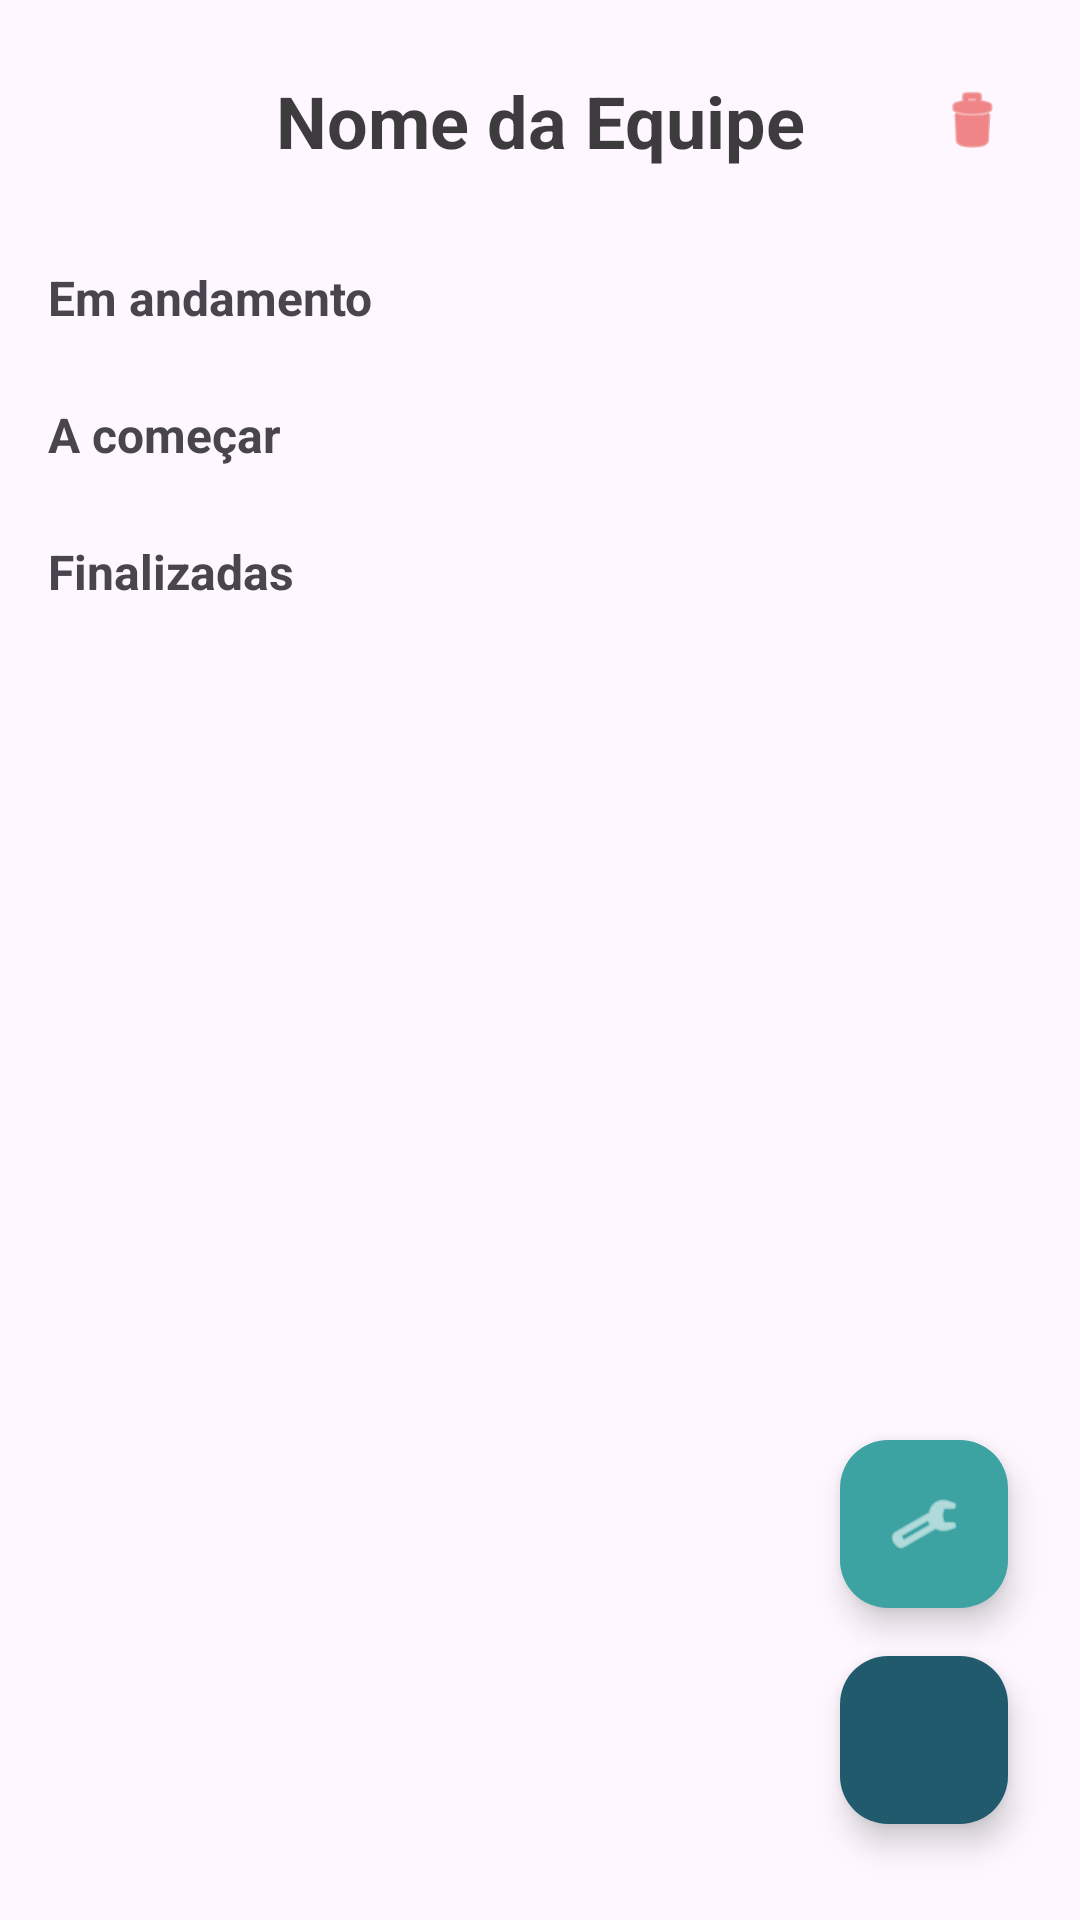

Here is an Android app screen rendered from its layout file. Give the layout XML and the strings, colors and styles it references.
<!-- AndroidManifest.xml: application theme Theme.TaskFlow -->
<!-- res/layout/fragment_equipe_tarefa.xml -->
<?xml version="1.0" encoding="utf-8"?>
<androidx.constraintlayout.widget.ConstraintLayout xmlns:android="http://schemas.android.com/apk/res/android"
    xmlns:app="http://schemas.android.com/apk/res-auto"
    xmlns:tools="http://schemas.android.com/tools"
    android:layout_width="match_parent"
    android:layout_height="match_parent"
    tools:context=".ui.equipe.tarefa.EquipeTarefaFragment">

    <TextView
        android:id="@+id/tvEquipeName"
        android:layout_width="0dp"
        android:layout_height="wrap_content"
        android:layout_marginStart="48dp"
        android:layout_marginTop="16dp"
        android:layout_marginEnd="48dp"
        android:text="Nome da Equipe"
        android:textAlignment="center"
        android:textColor="#C4020202"
        android:textSize="24sp"
        android:textStyle="bold"
        android:padding="8dp"
        android:background="?attr/selectableItemBackground"
        android:clickable="true"
        android:focusable="true"
        app:layout_constraintEnd_toEndOf="parent"
        app:layout_constraintStart_toStartOf="parent"
        app:layout_constraintTop_toTopOf="parent" />

    <ImageButton
        android:id="@+id/btnExcluirEquipe"
        android:layout_width="40dp"
        android:layout_height="40dp"
        android:layout_marginEnd="16dp"
        android:background="?attr/selectableItemBackgroundBorderless"
        android:src="@android:drawable/ic_menu_delete"
        android:contentDescription="Excluir equipe"
        app:tint="#E53935"
        android:scaleType="centerInside"
        android:padding="8dp"
        app:layout_constraintEnd_toEndOf="parent"
        app:layout_constraintTop_toTopOf="@id/tvEquipeName"
        app:layout_constraintBottom_toBottomOf="@id/tvEquipeName" />

    
    <com.google.android.material.floatingactionbutton.FloatingActionButton
        android:id="@+id/fabGerenciarMembros"
        android:layout_width="wrap_content"
        android:layout_height="wrap_content"
        android:layout_marginEnd="24dp"
        android:layout_marginBottom="16dp"
        android:contentDescription="Gerenciar membros da equipe"
        android:src="@android:drawable/ic_menu_manage"
        app:backgroundTint="@color/Secundaria"
        app:layout_constraintBottom_toTopOf="@+id/fabCriarTarefa"
        app:layout_constraintEnd_toEndOf="parent"
        app:tint="@color/white"
        app:fabSize="mini" />

    
    <com.google.android.material.floatingactionbutton.FloatingActionButton
        android:id="@+id/fabCriarTarefa"
        android:layout_width="wrap_content"
        android:layout_height="wrap_content"
        android:layout_marginEnd="24dp"
        android:layout_marginBottom="32dp"
        android:contentDescription="Criar Nova Tarefa"
        android:src="@drawable/add"
        app:backgroundTint="@color/Principal"
        app:layout_constraintBottom_toBottomOf="parent"
        app:layout_constraintEnd_toEndOf="parent"
        app:tint="@color/white" />

    <ScrollView
        android:layout_width="0dp"
        android:layout_height="0dp"
        android:layout_marginTop="8dp"
        app:layout_constraintBottom_toBottomOf="parent"
        app:layout_constraintEnd_toEndOf="parent"
        app:layout_constraintStart_toStartOf="parent"
        app:layout_constraintTop_toBottomOf="@+id/tvEquipeName">

        <LinearLayout
            android:layout_width="match_parent"
            android:layout_height="wrap_content"
            android:orientation="vertical"
            android:paddingBottom="80dp">

            
            <TextView
                android:id="@+id/tvEmAndamento"
                android:layout_width="wrap_content"
                android:layout_height="wrap_content"
                android:layout_marginStart="16dp"
                android:layout_marginTop="16dp"
                android:text="Em andamento"
                android:textSize="16sp"
                android:textStyle="bold" />

            <androidx.recyclerview.widget.RecyclerView
                android:id="@+id/rvTarefasAndamento"
                android:layout_width="match_parent"
                android:layout_height="wrap_content"
                android:layout_marginStart="16dp"
                android:layout_marginTop="8dp"
                android:layout_marginEnd="16dp"
                android:nestedScrollingEnabled="false"
                tools:itemCount="3"
                tools:listitem="@layout/item_tarefa_andamentodescontinuado" />

            
            <TextView
                android:id="@+id/tvAComecar"
                android:layout_width="wrap_content"
                android:layout_height="wrap_content"
                android:layout_marginStart="16dp"
                android:layout_marginTop="16dp"
                android:text="A começar"
                android:textSize="16sp"
                android:textStyle="bold" />

            <androidx.recyclerview.widget.RecyclerView
                android:id="@+id/rvTarefasAComecar"
                android:layout_width="match_parent"
                android:layout_height="wrap_content"
                android:layout_marginStart="16dp"
                android:layout_marginTop="8dp"
                android:layout_marginEnd="16dp"
                android:nestedScrollingEnabled="false"
                tools:itemCount="4"
                tools:listitem="@layout/item_tarefa" />

            
            <TextView
                android:id="@+id/tvFinalizadas"
                android:layout_width="wrap_content"
                android:layout_height="wrap_content"
                android:layout_marginStart="16dp"
                android:layout_marginTop="16dp"
                android:text="Finalizadas"
                android:textSize="16sp"
                android:textStyle="bold" />

            <androidx.recyclerview.widget.RecyclerView
                android:id="@+id/rvTarefasFinalizadas"
                android:layout_width="match_parent"
                android:layout_height="wrap_content"
                android:layout_marginStart="16dp"
                android:layout_marginTop="8dp"
                android:layout_marginEnd="16dp"
                android:nestedScrollingEnabled="false"
                tools:itemCount="2"
                tools:listitem="@layout/item_tarefa_finalizadadescontinuado" />

        </LinearLayout>
    </ScrollView>

</androidx.constraintlayout.widget.ConstraintLayout>
<!-- res/layout/item_tarefa.xml (included above) -->
<?xml version="1.0" encoding="utf-8"?>
<androidx.cardview.widget.CardView
    xmlns:android="http://schemas.android.com/apk/res/android"
    xmlns:app="http://schemas.android.com/apk/res-auto"
    android:layout_width="match_parent"
    android:layout_height="wrap_content"
    android:layout_margin="8dp"
    app:cardCornerRadius="16dp"
    app:cardElevation="2dp">

    <androidx.constraintlayout.widget.ConstraintLayout
        android:id="@+id/taskContainer"
        android:layout_width="match_parent"
        android:layout_height="wrap_content"
        android:background="#DEB8C9"
        android:paddingTop="12dp"
        android:paddingBottom="12dp"
        android:paddingLeft="16dp"
        android:paddingRight="16dp">

        <ImageView
            android:id="@+id/taskCheckView"
            android:layout_width="22dp"
            android:layout_height="22dp"
            android:src="@drawable/check_icon"
            app:layout_constraintStart_toStartOf="parent"
            app:layout_constraintTop_toTopOf="@id/taskNameText"
            app:layout_constraintBottom_toBottomOf="@id/taskNameText" />

        <TextView
            android:id="@+id/taskNameText"
            android:layout_width="0dp"
            android:layout_height="wrap_content"
            android:layout_marginStart="10dp"
            android:layout_marginEnd="8dp"
            android:text="Task Name"
            android:textColor="#3a3a3a"
            android:textSize="17sp"
            android:textStyle="bold"
            android:maxLines="1"
            android:ellipsize="end"
            app:layout_constraintStart_toEndOf="@+id/taskCheckView"
            app:layout_constraintTop_toTopOf="parent"
            app:layout_constraintEnd_toStartOf="@+id/peopleLayout" />

        <TextView
            android:id="@+id/taskStatusText"
            android:layout_width="wrap_content"
            android:layout_height="wrap_content"
            android:layout_marginTop="4dp"
            android:text="Pendente"
            android:textColor="#2a2a2a"
            android:textSize="11.5sp"
            android:paddingStart="6dp"
            android:paddingEnd="6dp"
            android:paddingTop="2dp"
            android:paddingBottom="2dp"
            android:background="@drawable/status_badge_bg"
            app:layout_constraintStart_toStartOf="@id/taskNameText"
            app:layout_constraintTop_toBottomOf="@id/taskNameText" />

        <TextView
            android:id="@+id/taskDateText"
            android:layout_width="0dp"
            android:layout_height="wrap_content"
            android:layout_marginStart="6dp"
            android:text="25/10/2024"
            android:textColor="#2a2a2a"
            android:textSize="11.5sp"
            android:drawablePadding="3dp"
            app:drawableStartCompat="@drawable/ic_calendar_small"
            app:drawableTint="#2a2a2a"
            app:layout_constraintStart_toEndOf="@id/taskStatusText"
            app:layout_constraintTop_toTopOf="@id/taskStatusText"
            app:layout_constraintBottom_toBottomOf="@id/taskStatusText"
            app:layout_constraintEnd_toStartOf="@id/peopleLayout" />

        <FrameLayout
            android:id="@+id/peopleLayout"
            android:layout_width="wrap_content"
            android:layout_height="wrap_content"
            android:layout_marginEnd="12dp"
            app:layout_constraintBottom_toBottomOf="parent"
            app:layout_constraintEnd_toStartOf="@+id/arrowImageView"
            app:layout_constraintTop_toTopOf="parent" />

        <ImageView
            android:id="@+id/arrowImageView"
            android:layout_width="26dp"
            android:layout_height="26dp"
            android:src="@drawable/right"
            app:tint="#0a0a0a"
            app:layout_constraintEnd_toEndOf="parent"
            app:layout_constraintTop_toTopOf="parent"
            app:layout_constraintBottom_toBottomOf="parent" />

    </androidx.constraintlayout.widget.ConstraintLayout>
</androidx.cardview.widget.CardView>
<!-- res/layout/item_tarefa_finalizadadescontinuado.xml (included above) -->
<?xml version="1.0" encoding="utf-8"?>
<androidx.cardview.widget.CardView
    xmlns:android="http://schemas.android.com/apk/res/android"
    xmlns:app="http://schemas.android.com/apk/res-auto"
    android:layout_width="match_parent"
    android:layout_height="wrap_content"
    android:layout_margin="8dp"
    app:cardCornerRadius="16dp"
    app:cardElevation="0dp">

    <androidx.constraintlayout.widget.ConstraintLayout
        android:layout_width="match_parent"
        android:layout_height="wrap_content"
        android:background="#B8E19B"
        android:paddingBottom="14dp"
        android:paddingTop="12dp"
        android:paddingLeft="16dp"
        android:paddingRight="16dp">

        <ImageView
            android:id="@+id/taskCheckView"
            android:layout_width="20dp"
            android:layout_height="20dp"
            android:src="@drawable/check_icon"
            app:layout_constraintStart_toStartOf="parent"
            app:layout_constraintTop_toTopOf="@+id/taskNameText"
            app:layout_constraintBottom_toBottomOf="@+id/taskNameText" />

        <TextView
            android:id="@+id/taskNameText"
            android:layout_width="0dp"
            android:layout_height="wrap_content"
            android:layout_marginStart="8dp"
            android:text="Task Name"
            android:textColor="#333333"
            android:textSize="18sp"
            android:textStyle="bold"
            app:layout_constraintStart_toEndOf="@+id/taskCheckView"
            app:layout_constraintTop_toTopOf="parent"
            app:layout_constraintBottom_toTopOf="@+id/progressBar"
            app:layout_constraintEnd_toStartOf="@+id/peopleLayout" />

        <ProgressBar
            android:id="@+id/progressBar"
            style="?android:attr/progressBarStyleHorizontal"
            android:layout_width="0dp"
            android:layout_height="4dp"
            android:layout_marginStart="8dp"
            android:layout_marginTop="8dp"
            android:layout_marginEnd="30dp"
            android:progress="100"
            android:progressBackgroundTint="#FFFFFF"
            android:progressBackgroundTintMode="src_over"
            android:progressTint="#96BB7C"
            app:layout_constraintStart_toEndOf="@+id/taskCheckView"
            app:layout_constraintTop_toBottomOf="@+id/taskNameText"
            app:layout_constraintEnd_toStartOf="@+id/peopleLayout"
            app:layout_constraintBottom_toBottomOf="parent" />

        <FrameLayout
            android:id="@+id/peopleLayout"
            android:layout_width="wrap_content"
            android:layout_height="wrap_content"
            android:layout_marginEnd="12dp"
            app:layout_constraintBottom_toBottomOf="parent"
            app:layout_constraintEnd_toStartOf="@+id/arrowImageView"
            app:layout_constraintTop_toTopOf="parent">

            <ImageView
                android:id="@+id/person1"
                android:layout_width="40dp"
                android:layout_height="40dp"
                android:src="@drawable/user_img" />

            <ImageView
                android:id="@+id/person2"
                android:layout_width="40dp"
                android:layout_height="40dp"
                android:layout_marginStart="22dp"
                android:src="@drawable/user_img" />

            <ImageView
                android:id="@+id/personAdd"
                android:layout_width="40dp"
                android:layout_height="40dp"
                android:layout_marginStart="44dp"
                android:src="@drawable/add_finalizada_img" />

        </FrameLayout>

        <ImageView
            android:id="@+id/arrowImageView"
            android:layout_width="32dp"
            android:layout_height="30dp"
            android:layout_marginStart="16dp"
            android:src="@drawable/right"
            app:tint="#333333"
            app:layout_constraintEnd_toEndOf="parent"
            app:layout_constraintTop_toTopOf="parent"
            app:layout_constraintBottom_toBottomOf="parent" />

    </androidx.constraintlayout.widget.ConstraintLayout>
</androidx.cardview.widget.CardView>
<!-- resources referenced by this layout -->
<resources>
  <color name="Principal">#215a6d</color>
  <color name="Secundaria">#3ca2a2</color>
  <color name="white">#FFFFFFFF</color>
  <!-- drawable add_finalizada_img: png bitmap (drawable, 1497 bytes) -->
  <!-- drawable check_icon: png bitmap (drawable, 649 bytes) -->
  <!-- drawable ic_calendar_small (drawable) -->
  <vector xmlns:android="http://schemas.android.com/apk/res/android"
      android:width="14dp"
      android:height="14dp"
      android:viewportWidth="24"
      android:viewportHeight="24">
      <path
          android:fillColor="#555555"
          android:pathData="M19,4h-1V2h-2v2H8V2H6v2H5C3.89,4 3.01,4.9 3.01,6L3,20c0,1.1 0.89,2 2,2h14c1.1,0 2,-0.9 2,-2V6C21,4.9 20.1,4 19,4zM19,20H5V10h14V20zM19,8H5V6h14V8z"/>
  </vector>
  <!-- drawable right: png bitmap (drawable, 4508 bytes) -->
  <!-- drawable status_badge_bg (drawable) -->
  <?xml version="1.0" encoding="utf-8"?>
  <shape xmlns:android="http://schemas.android.com/apk/res/android">
      <solid android:color="#22000000" />
      <corners android:radius="12dp" />
  </shape>
  <!-- drawable user_img: png bitmap (drawable, 1901 bytes) -->
  <style name="Theme.TaskFlow" parent="Base.Theme.TaskFlow" />
  <style name="Base.Theme.TaskFlow" parent="Theme.Material3.DayNight.NoActionBar">
          
           <item name="colorPrimary">@color/Principal</item>
      </style>
</resources>
